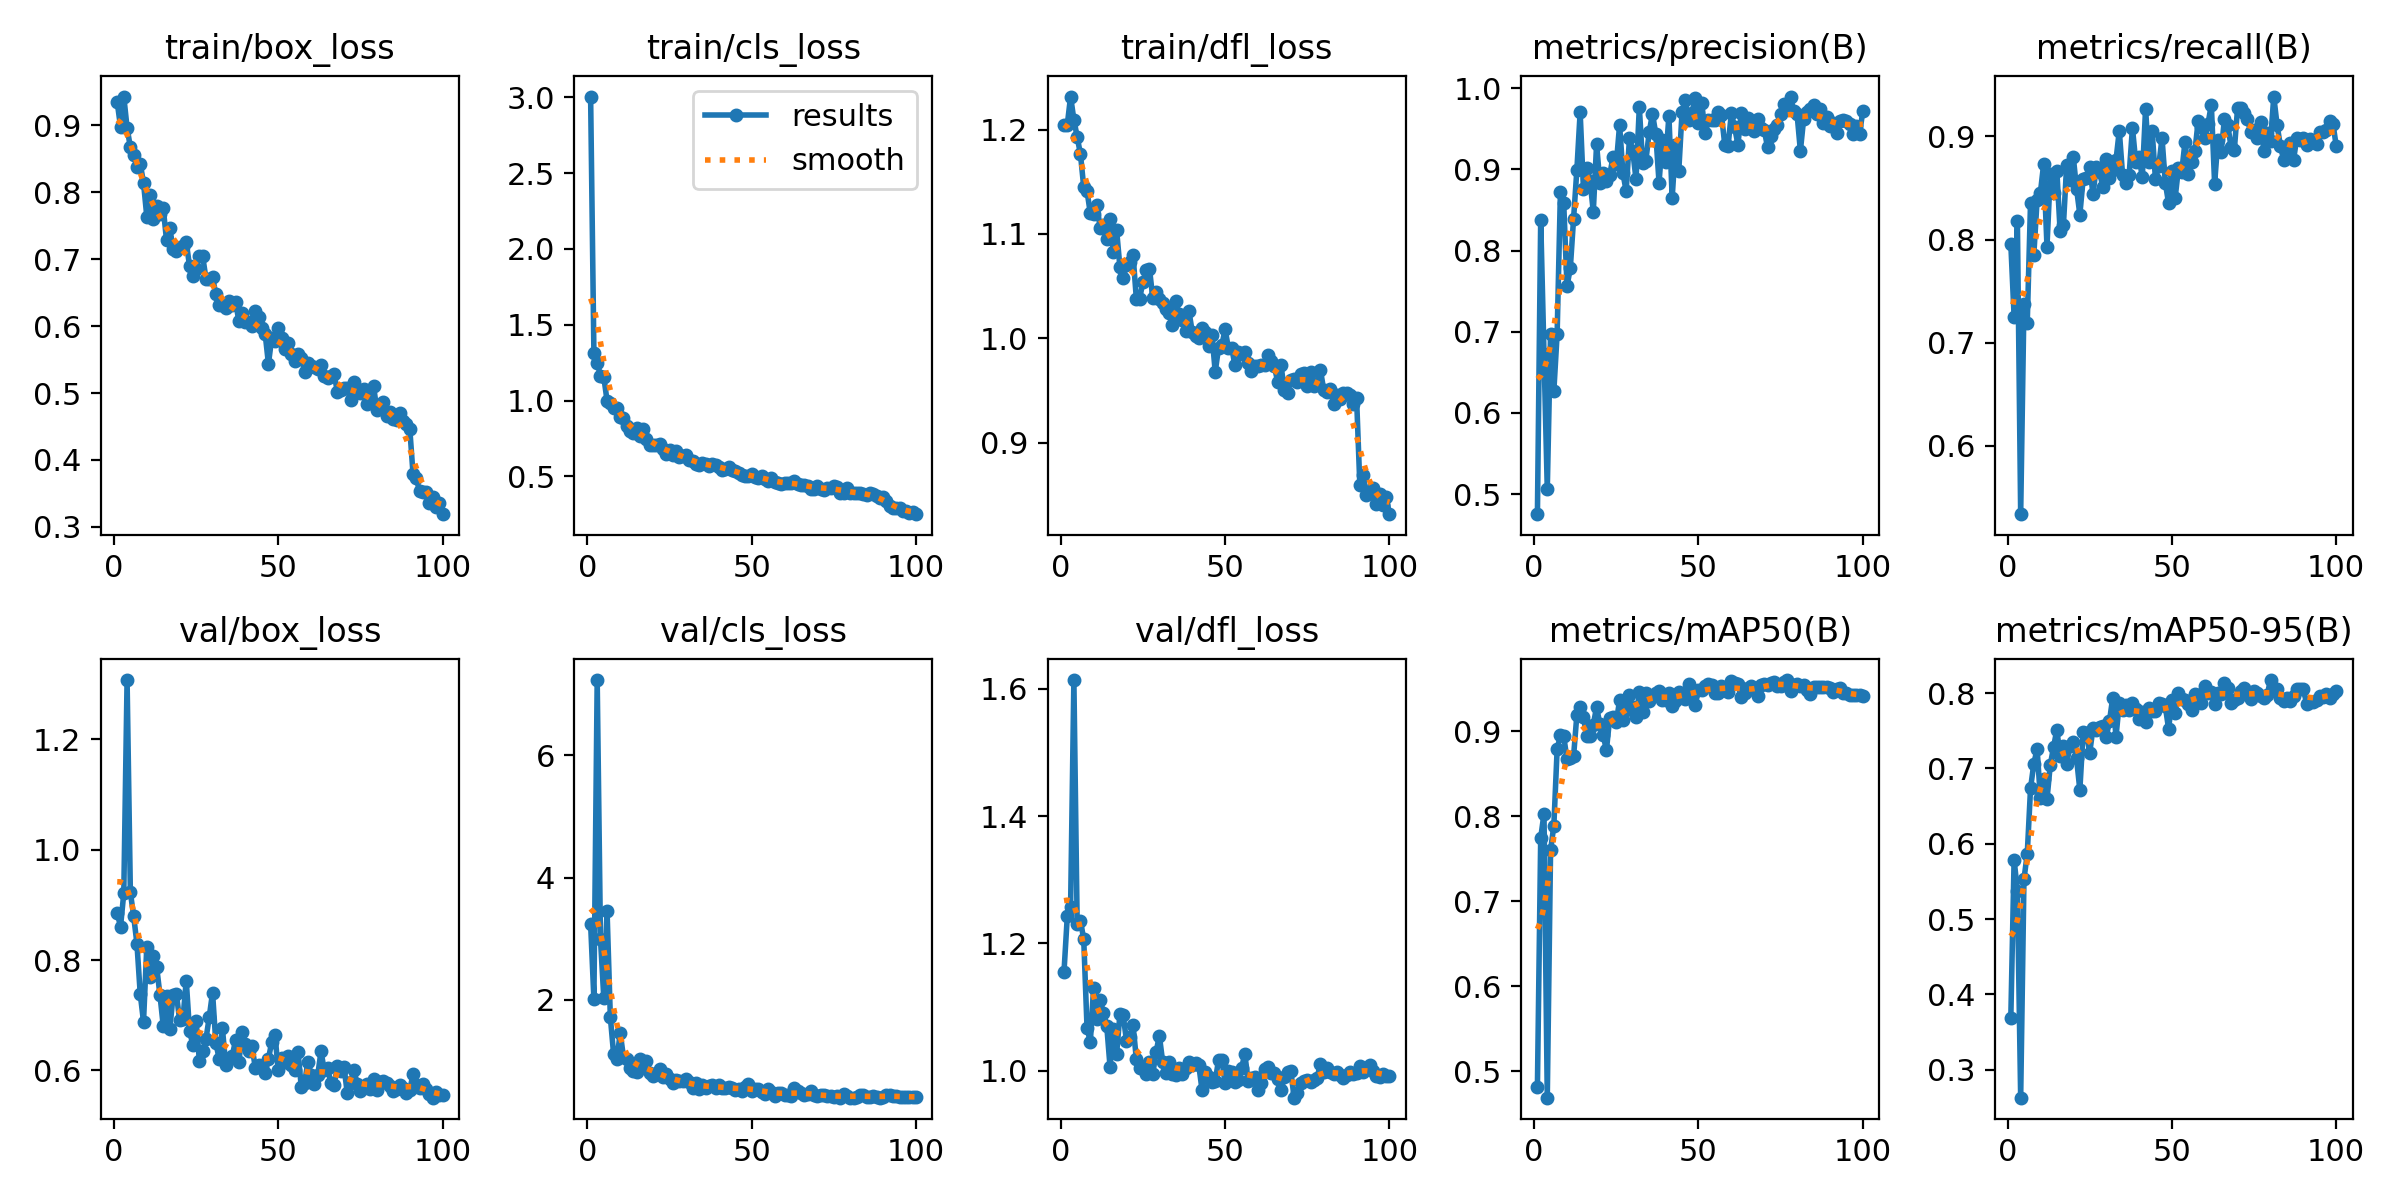

Data behind this chart, as committed beside it:
epoch, time, train/box_loss, train/cls_loss, train/dfl_loss, metrics/precision(B), metrics/recall(B), metrics/mAP50(B), metrics/mAP50-95(B), val/box_loss, val/cls_loss, val/dfl_loss, lr/pg0, lr/pg1, lr/pg2
1, 6.537, 0.9345, 3.005, 1.204, 0.4752, 0.7957, 0.4816, 0.3686, 0.8862, 3.241, 1.156, 0.0005315, 0.0005315, 0.0005315
2, 11.82, 0.8982, 1.316, 1.205, 0.8383, 0.7253, 0.7742, 0.5788, 0.8603, 2.012, 1.243, 0.001076, 0.001076, 0.001076
3, 16.73, 0.9429, 1.251, 1.232, 0.6729, 0.8177, 0.8028, 0.5377, 0.9214, 7.227, 1.257, 0.00161, 0.00161, 0.00161
4, 21.54, 0.8964, 1.164, 1.209, 0.506, 0.5337, 0.4687, 0.2628, 1.308, 2.996, 1.614, 0.001617, 0.001617, 0.001617
5, 26.32, 0.8671, 1.157, 1.193, 0.6974, 0.7374, 0.7596, 0.5529, 0.9228, 2.039, 1.231, 0.001601, 0.001601, 0.001601
6, 30.59, 0.8556, 0.9996, 1.176, 0.6271, 0.7195, 0.7888, 0.5865, 0.8798, 3.456, 1.236, 0.001584, 0.001584, 0.001584
7, 35.39, 0.8383, 0.9818, 1.145, 0.6976, 0.8358, 0.8785, 0.6735, 0.8298, 1.719, 1.206, 0.001568, 0.001568, 0.001568
8, 40.17, 0.8429, 0.9531, 1.141, 0.8727, 0.7853, 0.895, 0.7064, 0.739, 1.11, 1.068, 0.001551, 0.001551, 0.001551
9, 45.02, 0.814, 0.9526, 1.12, 0.8585, 0.8386, 0.8938, 0.7256, 0.6883, 1.032, 1.045, 0.001535, 0.001535, 0.001535
10, 49.86, 0.7637, 0.8896, 1.119, 0.7563, 0.8454, 0.8669, 0.6602, 0.8246, 1.46, 1.131, 0.001518, 0.001518, 0.001518
11, 54.68, 0.7961, 0.8821, 1.128, 0.778, 0.8735, 0.868, 0.686, 0.7693, 1.065, 1.081, 0.001502, 0.001502, 0.001502
12, 59.46, 0.7601, 0.833, 1.106, 0.8393, 0.7933, 0.8703, 0.6588, 0.8081, 1.035, 1.111, 0.001485, 0.001485, 0.001485
13, 63.56, 0.7799, 0.8002, 1.108, 0.8993, 0.8631, 0.919, 0.7044, 0.7876, 0.8953, 1.091, 0.001469, 0.001469, 0.001469
14, 68.37, 0.7679, 0.7876, 1.095, 0.9704, 0.8456, 0.9282, 0.7282, 0.737, 0.8397, 1.071, 0.001452, 0.001452, 0.001452
15, 73.18, 0.7763, 0.82, 1.115, 0.8762, 0.8666, 0.916, 0.7515, 0.6809, 0.8223, 1.007, 0.001436, 0.001436, 0.001436
16, 77.98, 0.7284, 0.7665, 1.082, 0.9023, 0.8081, 0.8944, 0.7163, 0.7353, 1.031, 1.066, 0.001419, 0.001419, 0.001419
17, 82.79, 0.7461, 0.8097, 1.104, 0.8861, 0.8137, 0.8947, 0.7295, 0.675, 0.9181, 1.026, 0.001403, 0.001403, 0.001403
18, 87.68, 0.7152, 0.7491, 1.069, 0.848, 0.8726, 0.9076, 0.7064, 0.736, 1.008, 1.089, 0.001386, 0.001386, 0.001386
19, 91.9, 0.7116, 0.7061, 1.058, 0.9309, 0.8578, 0.9282, 0.7301, 0.7385, 0.8103, 1.087, 0.00137, 0.00137, 0.00137
20, 96.77, 0.7186, 0.7053, 1.071, 0.8839, 0.8803, 0.9083, 0.7349, 0.6908, 0.7561, 1.048, 0.001353, 0.001353, 0.001353
21, 101.6, 0.7187, 0.7042, 1.073, 0.8954, 0.8492, 0.8951, 0.7132, 0.6939, 0.7963, 1.053, 0.001337, 0.001337, 0.001337
22, 106.5, 0.7254, 0.7118, 1.08, 0.8861, 0.8243, 0.8778, 0.6713, 0.7629, 0.8686, 1.072, 0.00132, 0.00132, 0.00132
23, 111.3, 0.6897, 0.6821, 1.038, 0.8937, 0.8586, 0.9158, 0.7482, 0.6715, 0.7341, 1.019, 0.001304, 0.001304, 0.001304
24, 116.1, 0.6754, 0.6509, 1.038, 0.9152, 0.86, 0.9164, 0.7464, 0.6469, 0.7848, 1.005, 0.001287, 0.001287, 0.001287
25, 120.9, 0.6849, 0.6731, 1.054, 0.9067, 0.8707, 0.9107, 0.7208, 0.69, 0.7046, 1.006, 0.001271, 0.001271, 0.001271
26, 125.1, 0.7047, 0.6423, 1.065, 0.9548, 0.8438, 0.9362, 0.7533, 0.617, 0.6376, 0.9942, 0.001254, 0.001254, 0.001254
27, 129.9, 0.7044, 0.6672, 1.067, 0.8958, 0.8704, 0.9131, 0.7514, 0.6353, 0.6893, 1.015, 0.001238, 0.001238, 0.001238
28, 134.8, 0.6708, 0.6264, 1.039, 0.8732, 0.8653, 0.9243, 0.7545, 0.6572, 0.6809, 0.9953, 0.001221, 0.001221, 0.001221
29, 139.6, 0.6697, 0.634, 1.044, 0.9384, 0.8512, 0.9421, 0.7569, 0.6967, 0.6807, 1.029, 0.001205, 0.001205, 0.001205
30, 144.5, 0.6733, 0.641, 1.037, 0.9226, 0.8781, 0.9287, 0.7413, 0.7412, 0.6993, 1.055, 0.001188, 0.001188, 0.001188
31, 149.3, 0.6475, 0.6115, 1.033, 0.8879, 0.86, 0.9161, 0.7624, 0.6501, 0.6559, 1.015, 0.001172, 0.001172, 0.001172
32, 154.2, 0.6313, 0.6025, 1.028, 0.9767, 0.867, 0.9454, 0.7938, 0.6215, 0.5551, 0.997, 0.001155, 0.001155, 0.001155
33, 158.3, 0.6311, 0.5818, 1.024, 0.9076, 0.8771, 0.9229, 0.7421, 0.6764, 0.6481, 1.014, 0.001139, 0.001139, 0.001139
34, 163.2, 0.6263, 0.5728, 1.013, 0.911, 0.9055, 0.945, 0.787, 0.6103, 0.5482, 0.9946, 0.001122, 0.001122, 0.001122
35, 168.1, 0.6372, 0.5871, 1.036, 0.9458, 0.8626, 0.9351, 0.7771, 0.6199, 0.6066, 0.9928, 0.001106, 0.001106, 0.001106
36, 173.1, 0.6309, 0.5831, 1.023, 0.9685, 0.8551, 0.9415, 0.7841, 0.6265, 0.5523, 1.005, 0.001089, 0.001089, 0.001089
37, 178, 0.6362, 0.5685, 1.017, 0.9442, 0.8629, 0.9447, 0.7781, 0.6547, 0.6009, 0.9946, 0.001073, 0.001073, 0.001073
38, 182.9, 0.6078, 0.5792, 1.007, 0.8838, 0.9084, 0.9475, 0.7872, 0.6146, 0.6115, 1.005, 0.001056, 0.001056, 0.001056
39, 187.9, 0.6193, 0.5768, 1.026, 0.9363, 0.8755, 0.9365, 0.7783, 0.6689, 0.5581, 1.014, 0.00104, 0.00104, 0.00104
40, 192.1, 0.6067, 0.5646, 1.006, 0.9093, 0.88, 0.9361, 0.7655, 0.6487, 0.6161, 1.01, 0.001023, 0.001023, 0.001023
41, 197.1, 0.6063, 0.5413, 1.003, 0.966, 0.8605, 0.9452, 0.7752, 0.6347, 0.5523, 1.012, 0.001007, 0.001007, 0.001007
42, 202, 0.5999, 0.5506, 1.001, 0.8651, 0.9269, 0.9295, 0.762, 0.644, 0.5635, 1.009, 0.0009904, 0.0009904, 0.0009904
43, 207, 0.6225, 0.5594, 1.01, 0.9302, 0.8751, 0.9359, 0.7804, 0.6051, 0.5822, 0.9695, 0.0009739, 0.0009739, 0.0009739
44, 211.9, 0.614, 0.5442, 1.006, 0.8979, 0.9049, 0.9462, 0.7764, 0.6105, 0.5599, 0.9977, 0.0009574, 0.0009574, 0.0009574
45, 216.7, 0.5968, 0.5378, 0.9928, 0.9706, 0.8586, 0.9433, 0.7759, 0.6044, 0.5271, 0.9909, 0.0009409, 0.0009409, 0.0009409
46, 220.7, 0.5888, 0.5254, 1.004, 0.9855, 0.8713, 0.9378, 0.7864, 0.5955, 0.5375, 0.9829, 0.0009244, 0.0009244, 0.0009244
47, 225.4, 0.5437, 0.509, 0.968, 0.9611, 0.8984, 0.9556, 0.7861, 0.6207, 0.5089, 0.9834, 0.0009078, 0.0009078, 0.0009078
48, 230.3, 0.5816, 0.5013, 0.9906, 0.97, 0.855, 0.9443, 0.7823, 0.6517, 0.5768, 1.017, 0.0008913, 0.0008913, 0.0008913
49, 235.2, 0.5774, 0.5059, 0.9933, 0.9876, 0.8352, 0.9309, 0.7526, 0.6639, 0.6236, 1.018, 0.0008748, 0.0008748, 0.0008748
50, 240.3, 0.5979, 0.5151, 1.009, 0.9568, 0.8663, 0.9477, 0.7905, 0.6, 0.5176, 0.9805, 0.0008583, 0.0008583, 0.0008583
51, 245.2, 0.5818, 0.4989, 0.991, 0.9817, 0.8407, 0.9485, 0.7739, 0.6223, 0.5407, 1, 0.0008418, 0.0008418, 0.0008418
52, 250.1, 0.5656, 0.4889, 0.9912, 0.9454, 0.869, 0.9531, 0.8004, 0.6157, 0.5426, 0.9974, 0.0008253, 0.0008253, 0.0008253
53, 255, 0.5741, 0.502, 0.9742, 0.9607, 0.8659, 0.955, 0.7923, 0.6258, 0.4918, 0.983, 0.0008088, 0.0008088, 0.0008088
54, 259.9, 0.5579, 0.482, 0.9872, 0.9608, 0.8948, 0.9537, 0.7915, 0.6097, 0.4565, 0.9861, 0.0007923, 0.0007923, 0.0007923
55, 264.6, 0.5475, 0.4713, 0.9848, 0.9608, 0.864, 0.9444, 0.7856, 0.6009, 0.5364, 1.004, 0.0007758, 0.0007758, 0.0007758
56, 268.6, 0.5587, 0.4908, 0.9872, 0.9705, 0.8747, 0.9447, 0.7779, 0.6339, 0.5011, 1.027, 0.0007593, 0.0007593, 0.0007593
57, 273.5, 0.5527, 0.4615, 0.9761, 0.9671, 0.8856, 0.9528, 0.7991, 0.5698, 0.4367, 0.9845, 0.0007428, 0.0007428, 0.0007428
58, 278.6, 0.5319, 0.4579, 0.969, 0.9302, 0.915, 0.9486, 0.7971, 0.5774, 0.476, 0.9884, 0.0007263, 0.0007263, 0.0007263
59, 283.7, 0.545, 0.4484, 0.9738, 0.9289, 0.9094, 0.9461, 0.7864, 0.6155, 0.4844, 0.9897, 0.0007098, 0.0007098, 0.0007098
60, 288.7, 0.5409, 0.4548, 0.9734, 0.9692, 0.8985, 0.9589, 0.8088, 0.592, 0.4509, 0.9697, 0.0006933, 0.0006933, 0.0006933
... 40 more rows
